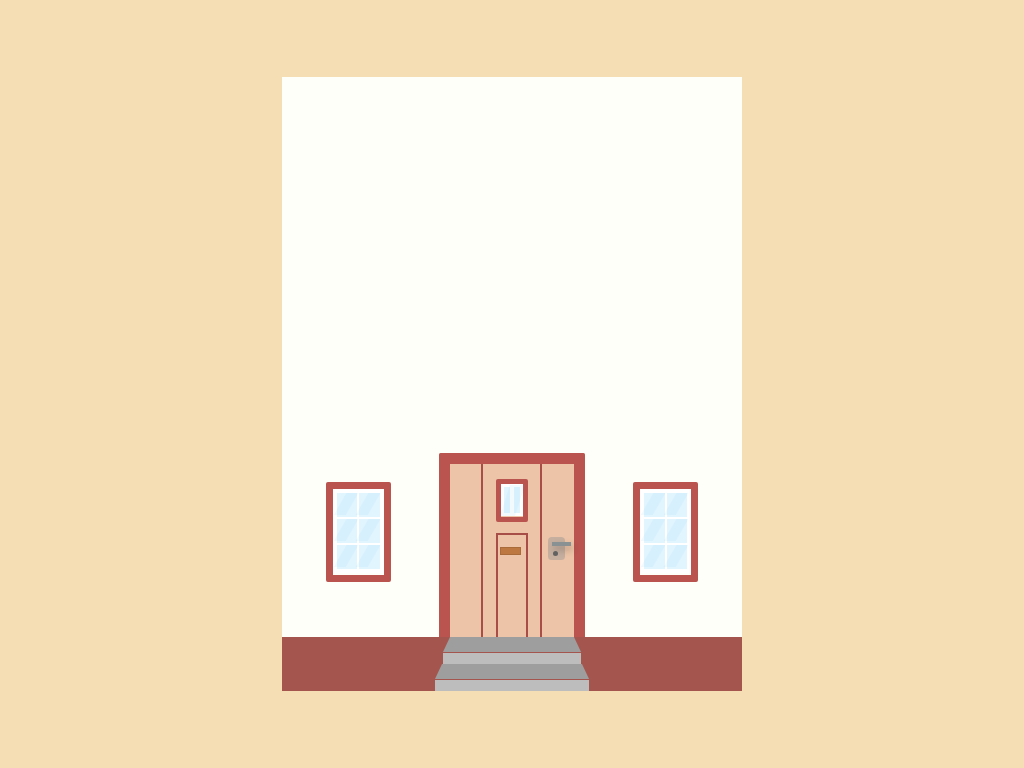

Here is a drawing made with CSS. Write the source that renders it.

<!-- file: index.html -->
<!DOCTYPE html>
<html lang="en">

<head>
    <meta charset="UTF-8">
    <meta http-equiv="X-UA-Compatible" content="IE=edge">
    <meta name="viewport" content="width=device-width, initial-scale=1.0">
    <title>House</title>

    <link rel="stylesheet" href="css/style.css">
    <link rel="stylesheet" href="css/primeiro-andar/janelas.css">
    <link rel="stylesheet" href="css/primeiro-andar/porta/porta.css">
    <link rel="stylesheet" href="css/primeiro-andar/porta/janela-da-porta.css">
    <link rel="stylesheet" href="css/primeiro-andar/porta/correio.css">
    <link rel="stylesheet" href="css/primeiro-andar/porta/trinco.css">

    <link rel="stylesheet" href="css/terreo/escada.css">

</head>

<body>

    <div class="estrutura">

        <div class="terceiro-andar"></div>

        <div class="segundo-andar"></div>

        <div class="primeiro-andar">

            <div class=" janela janela-esquerda">
                <div class="janela-batente">
                    <div class="janela-vidro">
                        <div class="reflexo"></div>
                    </div>
                    <div class="janela-vidro">
                        <div class="reflexo"></div>
                    </div>
                    <div class="janela-vidro">
                        <div class="reflexo"></div>
                    </div>
                    <div class="janela-vidro">
                        <div class="reflexo"></div>
                    </div>
                    <div class="janela-vidro">
                        <div class="reflexo"></div>
                    </div>
                    <div class="janela-vidro">
                        <div class="reflexo"></div>
                    </div>
                </div>
            </div>

            <div class="porta">

                <div class="porta-detalhes">
                    <div class="porta-janela">
                        <div class="porta-janela-batente">
                            <div class="porta-vidro"></div>
                            <div class="porta-vidro"></div>
                        </div>
                    </div>
                    <div class="porta-reflexo"></div>

                    <div class="porta-correio">
                        <div class="correio"></div>
                    </div>

                    <div class="trinco">
                    <div class="macaneta"></div>
                    <div class="fechadura"></div>
                    </div>
                </div>

                    <div class="porta-detalhe"></div>

                <div class="porta-batente porta-batente-esquerda"></div>
                <div class="porta-batente porta-batente-direita"></div>

            </div>

            <div class="janela janela-direita">
                <div class="janela-batente">
                    <div class="janela-vidro">
                        <div class="reflexo"></div>
                    </div>
                    <div class="janela-vidro">
                        <div class="reflexo"></div>
                    </div>
                    <div class="janela-vidro">
                        <div class="reflexo"></div>
                    </div>
                    <div class="janela-vidro">
                        <div class="reflexo"></div>
                    </div>
                    <div class="janela-vidro">
                        <div class="reflexo"></div>
                    </div>
                    <div class="janela-vidro">
                        <div class="reflexo"></div>
                    </div>
                </div>
            </div>
        </div>

        <div class="terreo">
            <div class="escada">

                <div class="primeiro-dregrau-topo"></div>
                <div class="primeiro-degrau-base"></div>

                <div class="segundo-dregrau-topo"></div>
                <div class="segundo-degrau-base"></div>

            </div>
        </div>
    </div>

</body>

</html>

/* file: css/style.css */
/* Reset */
*,
*::before,
*::after {
    margin: 0;
    padding: 0;
    box-sizing: border-box;
}

/* variáveis */
:root {
    --parede: rgba(253,255,248);
    --terreo: rgb(164,86,78);

    --porta: rgba(237,196,167);
    --detalhe-porta: rgb(168, 78, 73);
    --batente: rgb(185,84,79);

    --janela: #e1f5fe;
    --reflexo: #4fc2f713;

    --correio: rgb(189,119,64);

    --trinco: rgba(138, 145, 146, 0.397);
    --macaneta: rgb(138,145,146);
    --fechadura: rgb(97, 97, 97);
}

body {
    width: 100vw;
    height: 100vh;

    background-color: wheat;
    display: flex;
    align-items: center;
    justify-content: center;
}

.estrutura {
    width: 60vmin;
    height: 80vmin;
    background-color: var(--parede);

    display: grid;
    grid-template-columns: 1fr;
    grid-template-rows: 1.3fr 2fr 2fr 0.5fr;
}

.terreo {
    grid-column: 1/1;
    grid-row: 4/5;

    background-color: var(--terreo);
}

.primeiro-andar {
    grid-column: 1/1;
    grid-row: 3/4;

    display: grid;
    grid-template-columns: 1fr 1fr 1fr;
    grid-template-rows: 1fr;

    align-items: center;
    justify-items: center;
}

.segundo-andar {
    grid-column: 1/1;
    grid-row: 2/3;
}

.terceiro-andar {
    grid-column: 1/1;
    grid-row: 1/2;
}



/* file: css/primeiro-andar/janelas.css */

.janela{
    width: 8.4vmin;
    height: 13vmin;

    border: 1vmin solid var(--batente);
    border-radius: 0.25vmin;
}

.janela-batente{
    height: 11vmin;

    display: grid;
    grid-template-columns: 1fr 1fr;
    grid-template-rows: 1fr 1fr 1fr;
    border: 0.5vmin solid white;
    z-index: 1;
}

.janela-vidro{
    background-color: var(--janela);

    border: 0.2vmin solid #ffffff;
}

.reflexo{
    width: 1.5vmin;
    height: 2.9vmin;

    position: relative;
    left: 0.4vmin;
    transform: skew(-30deg);

    background: var(--reflexo) ;
}

/* file: css/primeiro-andar/porta/porta.css */
.porta {
    align-self: end;
    width: 19vmin;
    height: 24vmin;

    background-color: var(--porta);

    border: 1.5vmin solid var(--batente);
    border-radius: 0.3vmin 0.3vmin 0 0;
    border-bottom: none;
}

.porta-detalhes {
    height: 100%;
    width: 100%;

    display: grid;
    grid-template-columns: 1fr 0.7fr 1fr;
    grid-template-rows: 1fr 2fr;
}

.porta-detalhe {
    height: 23vmin;
    width: 8vmin;

    position: relative;
    bottom: 22.6vmin;
    left: 4vmin;

    border: 0.3vmin solid var(--detalhe-porta);
    border-top: none;
}

/* file: css/primeiro-andar/porta/janela-da-porta.css */

.porta-janela {
    height: 75%;
    align-self: end;
    grid-column: 2/3;
    grid-row: 1/2;

    border: 0.7vmin solid var(--batente);
    border-radius: 0.25vmin;
}

.porta-janela-batente {
    height: 4.2vmin;

    display: grid;
    grid-template-columns: 1fr 1fr;
    grid-template-rows: 1fr;
    border: 0.1vmin solid white;
    z-index: 1;
}

.porta-vidro {
    border: 0.3vmin solid white;

    background-color: var(--janela);
}

.porta-reflexo {
    width: 2vmin;
    height: 4vmin;

    position: relative;
    left: 7.2vmin;
    top: 2.7vmin;
    transform: skew(-18deg);

    background: var(--reflexo);
}

/* file: css/primeiro-andar/porta/correio.css */

.porta-correio {
    grid-column: 2/3;
    grid-row: 2/3;

    height: 90%;
    align-self: end;


    border: 0.3vmin solid var(--detalhe-porta);
    border-bottom: none;
}

.correio {
    width: 2.7vmin;
    height: 1vmin;

    background-color: var(--correio);
    border: 0.1vmin solid rgba(0, 0, 0, 0.103);

    position: relative;
    top: 1.5vmin;
    left: 0.3vmin;
}

/* file: css/primeiro-andar/porta/trinco.css */
.trinco{
    grid-column: 3/4;
    grid-row: 2/3;
    
    height: 3vmin;
    width: 2.2vmin;

    background-color: var(--trinco);

    position: relative;
    top: 2vmin;
    left: 2.6vmin;

    border-radius: 0.5vmin;
}
.macaneta{
    height: 0.6vmin;
    width: 2.5vmin;

    background-color: var(--macaneta);

    position: relative;
    top: 0.6vmin;
    left: 0.5vmin;

    box-shadow: 0.2vmin 0.5vmin 1vmin rgba(0, 0, 0, 0.253);
    
    z-index: 1;
}

.fechadura{
    grid-column: 3/4;
    grid-row: 2/3;

    height: 0.67vmin;
    width: 0.7vmin;

    background-color: var(--fechadura);

    position: relative;
    top: 1.2vmin;
    left: 0.6vmin;

    border-radius: 5vmin;

    z-index: 1;
}

/* file: css/terreo/escada.css */

.escada {
    display: grid;
    grid-template-columns: 1fr 1fr 1fr;
    grid-template-rows: 2vmin 1.5vmin 2vmin 1.5vmin;
    background-color: transparent;
}

.primeiro-dregrau-topo, .segundo-dregrau-topo{
    grid-column: 2/3;
    
    border-bottom: 2vmin solid #9e9e9e;
    border-left: 1vmin solid transparent;
    border-right: 1vmin solid transparent;

    height: fit-content;
    
    z-index: 1;
}

.primeiro-dregrau-topo {
    grid-row: 1/2;
    
    width: 18vmin;

    position: relative;
    left: 1vmin;
}

.segundo-dregrau-topo {
    grid-row: 3/4;

    width: 100%;
}

.primeiro-degrau-base, .segundo-degrau-base{
    background-color: #bdbdbd;
    grid-column: 2/3;
    z-index: 1;
}

.primeiro-degrau-base {
    grid-row: 2/3;

    width: 18vmin;
    height: 2vmin;

    position: relative;
    left: 1vmin;
}

.segundo-degrau-base {
    grid-row: 4/5;
}
